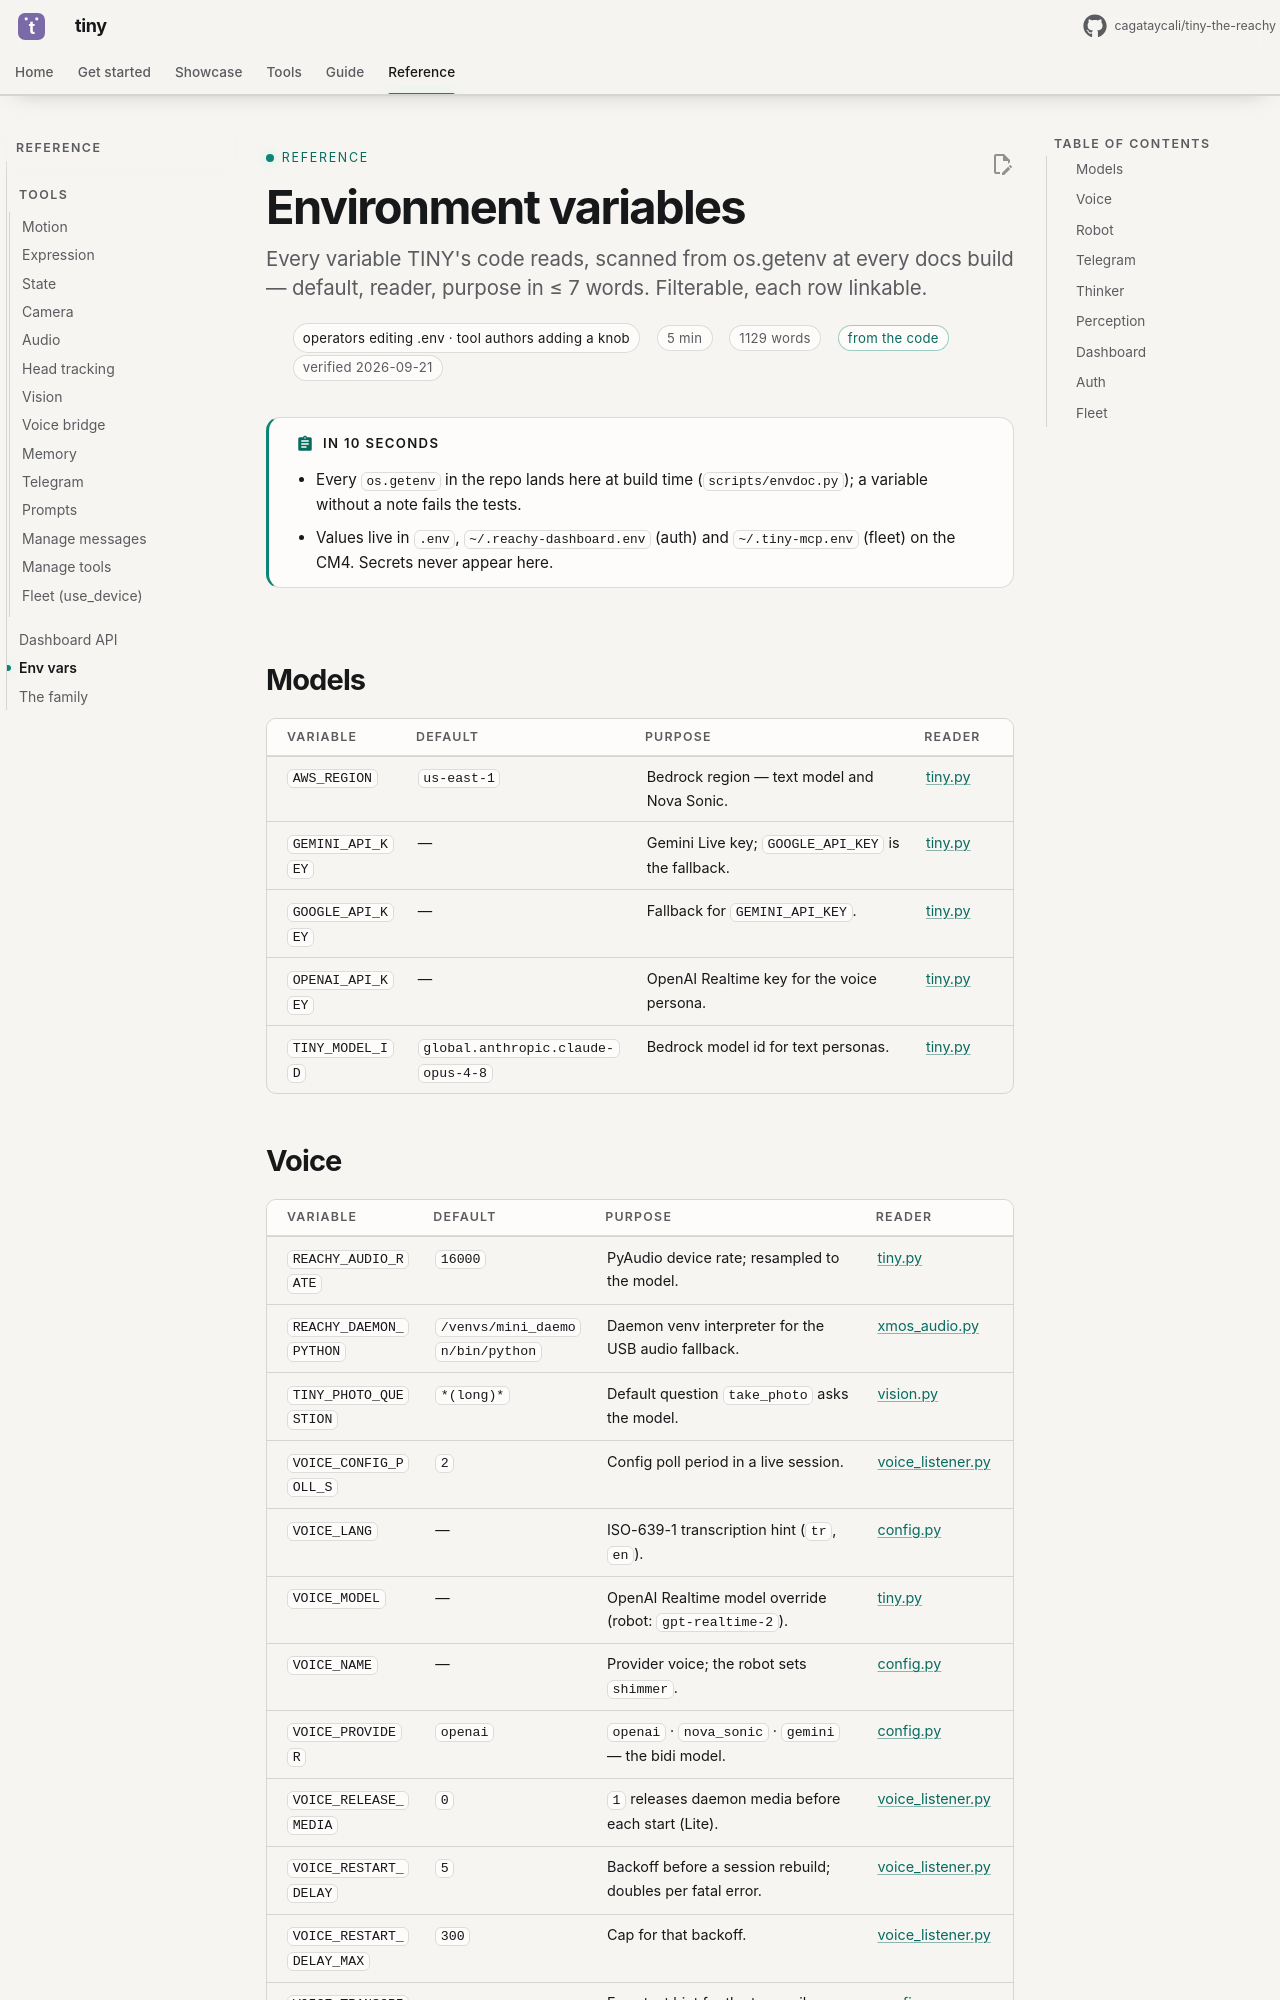

repository: cagataycali/tiny-the-reachy · page: reference/env/index.html · generator: mkdocs

---
title: Environment variables
description: "Every variable TINY's code reads, scanned from os.getenv at every docs build — default, reader, purpose in ≤ 7 words. Filterable, each row linkable."
for: operators editing .env · tool authors adding a knob
proof: code
verified: 2026-09-21
---

# Environment variables

!!! abstract "In 10 seconds"
    - Every `os.getenv` in the repo lands here at build time (`scripts/envdoc.py`); a variable without a note fails the tests.
    - Values live in `.env`, `~/.reachy-dashboard.env` (auth) and `~/.tiny-mcp.env` (fleet) on the CM4. Secrets never appear here.

<div class="filterable" data-id="env" data-key="1" data-placeholder="VOICE_, default, tiny.py, purpose…" markdown>

<!-- gen:env -->
<!-- generated by scripts/envdoc.py at mkdocs build — edit the code or scripts/envdoc_notes.py, not this file -->

## Models

| variable | default | purpose | reader |
|---|---|---|---|
| `AWS_REGION` | `us-east-1` | Bedrock region — text model and Nova Sonic. | <a href="https://github.com/cagataycali/tiny-the-reachy/blob/main/tiny.py" title="tiny.py">tiny.py</a> |
| `GEMINI_API_KEY` | — | Gemini Live key; `GOOGLE_API_KEY` is the fallback. | <a href="https://github.com/cagataycali/tiny-the-reachy/blob/main/tiny.py" title="tiny.py">tiny.py</a> |
| `GOOGLE_API_KEY` | — | Fallback for `GEMINI_API_KEY`. | <a href="https://github.com/cagataycali/tiny-the-reachy/blob/main/tiny.py" title="tiny.py">tiny.py</a> |
| `OPENAI_API_KEY` | — | OpenAI Realtime key for the voice persona. | <a href="https://github.com/cagataycali/tiny-the-reachy/blob/main/tiny.py" title="tiny.py">tiny.py</a> |
| `TINY_MODEL_ID` | `global.anthropic.claude-opus-4-8` | Bedrock model id for text personas. | <a href="https://github.com/cagataycali/tiny-the-reachy/blob/main/tiny.py" title="tiny.py · tools/config.py">tiny.py</a> |
